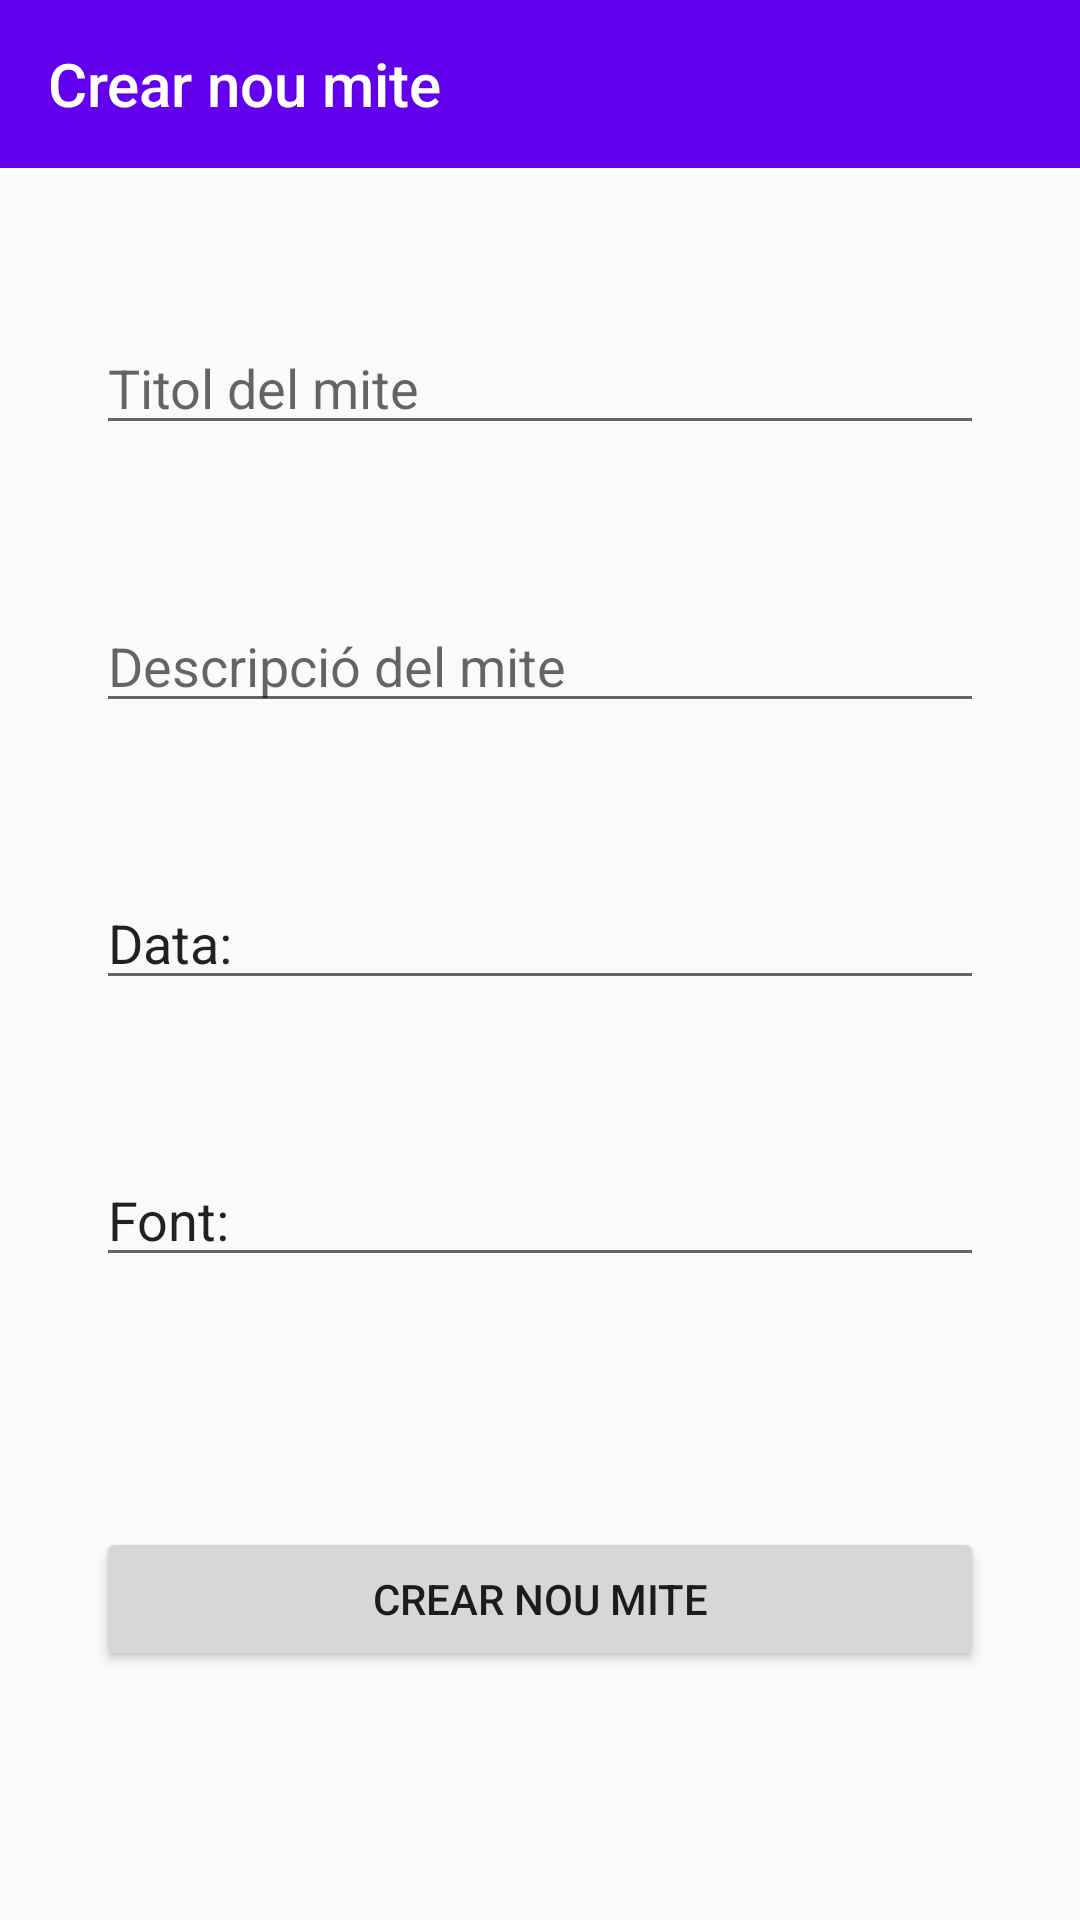

Layout XML and referenced resources for this Android screen:
<!-- AndroidManifest.xml: application theme AppTheme -->
<!-- res/layout/activity_create_myth.xml -->
<?xml version="1.0" encoding="utf-8"?>
<androidx.constraintlayout.widget.ConstraintLayout xmlns:android="http://schemas.android.com/apk/res/android"
    xmlns:app="http://schemas.android.com/apk/res-auto"
    xmlns:tools="http://schemas.android.com/tools"
    android:layout_width="match_parent"
    android:layout_height="match_parent"
    tools:context=".ui.main.MythsActivity">

    <androidx.appcompat.widget.Toolbar
        android:id="@+id/toolbarCreateMyth"
        android:layout_width="match_parent"
        android:layout_height="?attr/actionBarSize"
        android:background="?attr/colorPrimary"
        app:layout_constraintStart_toStartOf="parent"
        app:layout_constraintTop_toTopOf="parent"
        app:navigationIcon="@drawable/go_back_icon"
        app:title="@string/crear_nou_mite"
        app:titleTextColor="@android:color/background_light" />

    <EditText
        android:id="@+id/titleTextMyth"
        android:layout_width="match_parent"
        android:layout_height="wrap_content"
        android:layout_marginHorizontal="32dp"
        android:hint="@string/titol_del_mite"
        app:layout_constraintBottom_toTopOf="@id/textMyth"
        app:layout_constraintEnd_toEndOf="parent"
        app:layout_constraintStart_toStartOf="parent"
        app:layout_constraintTop_toBottomOf="@id/toolbarCreateMyth" />

    <EditText
        android:id="@+id/textMyth"
        android:layout_width="match_parent"
        android:layout_height="wrap_content"
        android:layout_marginHorizontal="32dp"
        android:hint="@string/descripci_del_mite"
        app:layout_constraintBottom_toTopOf="@id/dateMyth"
        app:layout_constraintEnd_toEndOf="parent"
        app:layout_constraintStart_toStartOf="parent"
        app:layout_constraintTop_toBottomOf="@id/titleTextMyth" />

    <EditText
        android:id="@+id/dateMyth"
        android:text = "Data: "
        android:layout_width="match_parent"
        android:layout_height="wrap_content"
        android:layout_marginHorizontal="32dp"
        android:hint="@string/data_de_publicaci"
        app:layout_constraintBottom_toTopOf="@id/sourceMyth"
        app:layout_constraintEnd_toEndOf="parent"
        app:layout_constraintStart_toStartOf="parent"
        app:layout_constraintTop_toBottomOf="@id/textMyth" />

    <EditText
        android:id="@+id/sourceMyth"
        android:text = "Font: "
        android:layout_width="match_parent"
        android:layout_height="wrap_content"
        android:layout_marginHorizontal="32dp"
        android:hint="@string/font_de_la_publicaci"
        app:layout_constraintBottom_toTopOf="@id/createNewMythButton"
        app:layout_constraintEnd_toEndOf="parent"
        app:layout_constraintStart_toStartOf="parent"
        app:layout_constraintTop_toBottomOf="@id/dateMyth" />


    <Button
        android:id="@+id/createNewMythButton"
        android:layout_width="match_parent"
        android:layout_height="wrap_content"
        android:layout_marginHorizontal="32dp"
        android:layout_marginVertical="32dp"
        android:text="@string/crear_nou_mite"
        app:layout_constraintBottom_toBottomOf="parent"
        app:layout_constraintEnd_toEndOf="parent"
        app:layout_constraintStart_toStartOf="parent"
        app:layout_constraintTop_toBottomOf="@id/sourceMyth" />

</androidx.constraintlayout.widget.ConstraintLayout>
<!-- resources referenced by this layout -->
<resources>
  <string name="crear_nou_mite">Crear nou mite</string>
  <string name="data_de_publicaci">Data de publicació</string>
  <string name="descripci_del_mite">Descripció del mite</string>
  <string name="font_de_la_publicaci">Font de la publicació</string>
  <string name="titol_del_mite">Titol del mite</string>
  <style name="AppTheme" parent="Theme.AppCompat.Light.NoActionBar">
          
          <item name="colorPrimary">@color/colorPrimary</item>
          <item name="colorPrimaryDark">@color/colorPrimaryDark</item>
          <item name="colorAccent">@color/colorAccent</item>
      </style>
  <color name="colorPrimary">#6200EE</color>
  <color name="colorPrimaryDark">#3700B3</color>
  <color name="colorAccent">#03DAC5</color>
</resources>
